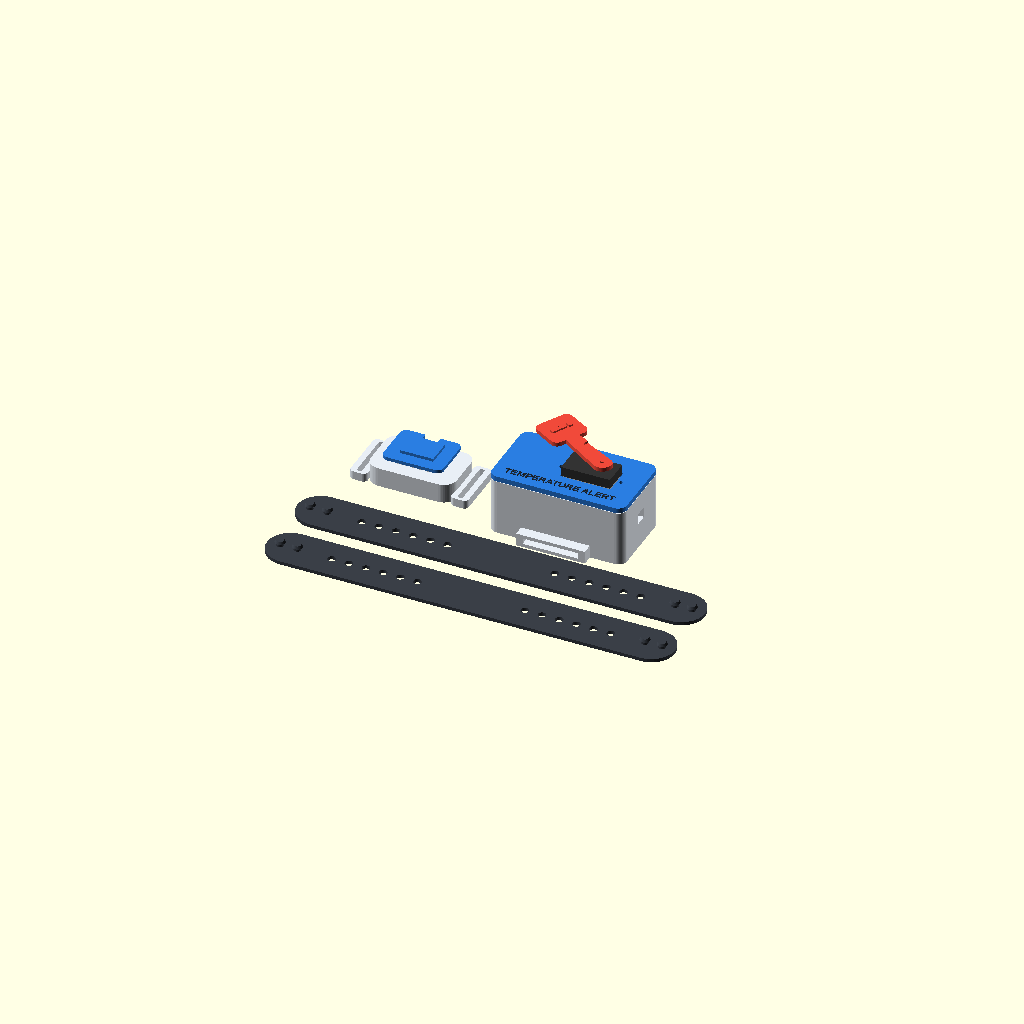
Cell 1 — every parameter at its default value.
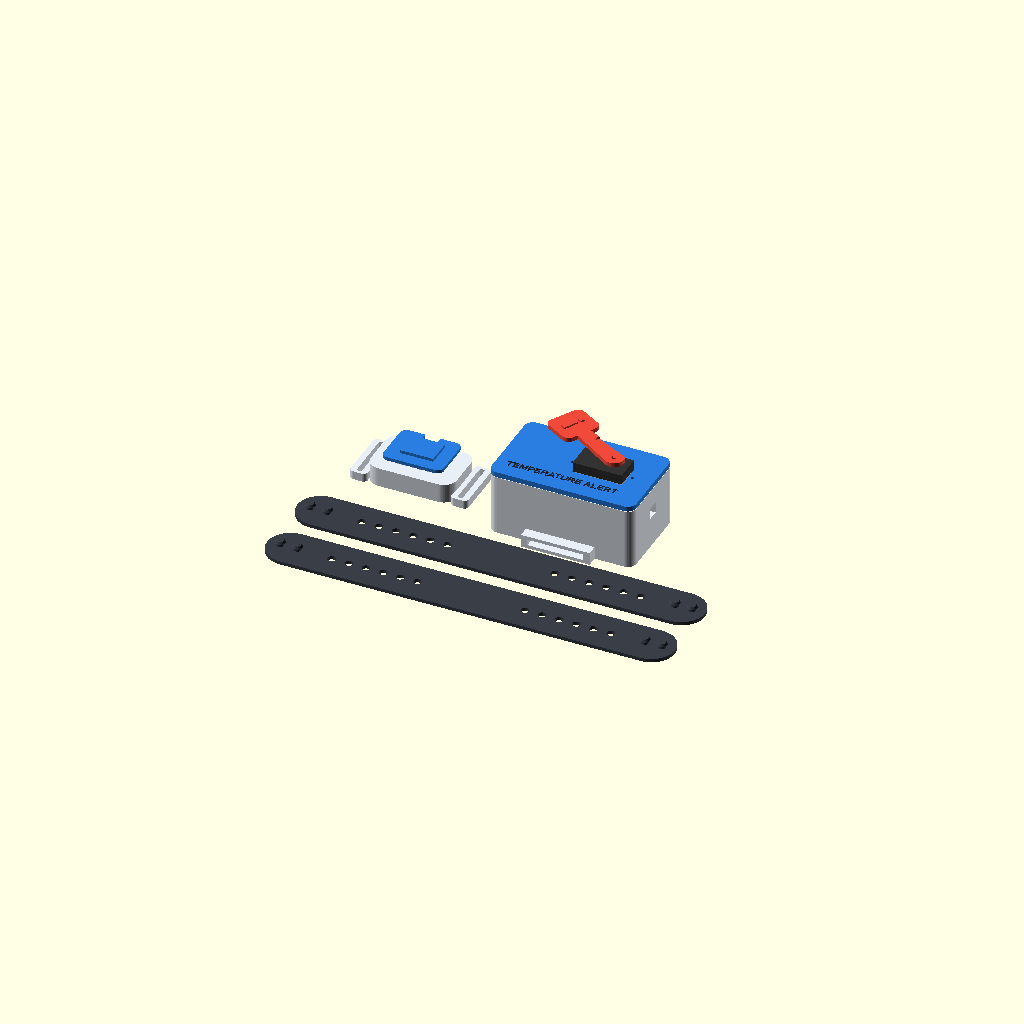
Cell 2: the same model with wall = 4.4.
One fixed orthographic camera (rotation 55°, 0°, 25°; colour scheme Cornfield) for every cell.
Source of the model, hardware/cases/monitored-device-wearable.scad:
// Monitored device: wearable underarm kit (generic "temperature alert" device)
// Everything here is printed. Only the electronics (ESP32, DHT11, SG90 with
// its horn and screws, wires) are not. Pieces:
//   1. sensor_pod  - holds the bare 4-leg DHT11 against the skin under the arm
//   2. arm_hub     - rides on the upper arm, holds the ESP32 (38-pin DevKitC size)
//                    and the SG90 servo, whose "alert flag" spins while >= 30 C
//   3. strap x2    - printed TPU straps with snap studs (no elastic band to buy)
// Print in PLA or PETG (straps in TPU 95A), 0.2 mm, 3 walls, 20% infill, no supports
// Print hub_lid top-face down (the lip points up on the bed); others as exported.
// Pick a part:  part = "pod" | "pod_lid" | "hub" | "hub_lid" | "flag" | "strap" | "assembly"
part = "assembly";
$fn = 48;

// ---------- Real hardware sizes (mm) ----------
dht = [15.5, 12.2, 5.6];          // DHT11 body (grille face is 15.5 x 12.2)
esp = [55.5, 28.5, 14];           // 38-pin ESP32 with header pins under it
sg90 = [22.8, 12.4, 22.7];        // SG90 body
sg90_flange = 32.4;               // across the screw tabs
band_w = 26;                      // hub loop opening for the printed strap
wall = 2.2;

// ---------- helpers ----------
module rbox(s, r=3) {             // rounded box, corner at origin
  hull() for (x=[r, s.x-r], y=[r, s.y-r]) {
    translate([x, y, 0]) cylinder(r=r, h=s.z);
  }
}
module strap_slots(len, w, z, h=3.2) {  // two slots the band threads through
  for (x=[-1, len+1-4]) translate([x, -1, z]) cube([4, w+2, h]);
}

// ---------- 1. Sensor pod ----------
pod = [40, 26, 9];
lug = 8;                          // strap lug beyond each end of the pod
module sensor_pod() {
  difference() {
    union() {
      rbox(pod, 6);
      // watch-style lugs with a slot each: the strap loops through and snaps back on itself
      for (x=[-lug+0.5, pod.x-0.5]) translate([x, 0, 0]) rbox([lug, pod.y, 4], 2);
    }
    for (x=[-lug/2-1.2+0.5, pod.x+lug/2-1.2-0.5]) translate([x, (pod.y-strap_w-1)/2, -1]) cube([2.4, strap_w+1, 10]);
    // DHT11 pocket, open on top (outside); grille faces the skin (bottom)
    translate([(pod.x-dht.x)/2-0.3, (pod.y-dht.y)/2-0.3, 1.6]) cube([dht.x+0.6, dht.y+0.6, 20]);
    // skin-side vents in front of the grille
    for (i=[0:3]) translate([(pod.x-dht.x)/2+1.5+i*3.4, (pod.y-dht.y)/2+1.5, -1]) cube([1.8, dht.y-3, 4]);
    // leg / wire exit toward the hub
    translate([pod.x/2-4, pod.y-4, 3.2]) cube([8, 6, 10]);
  }
}

// ---------- 3. Printed strap (print 2 in TPU 95A) ----------
// Each strap joins the hub to the pod. Each end threads through a hub loop or
// pod lug, folds back, and its two studs snap into two of its holes, so the
// fit adjusts in 8 mm steps. Two straps + hub + pod go round the upper arm.
strap_w = 22; strap_t = 1.6; strap_len = 190;
stud_x = [6, 14];                         // from each end
hole_x = [for (i=[0:5]) 30 + i*8];        // from each end
module strap() {
  difference() {
    hull() for (x=[strap_w/2, strap_len-strap_w/2]) translate([x, strap_w/2, 0]) cylinder(d=strap_w, h=strap_t);
    for (end=[0, 1], hx=hole_x) translate([end ? strap_len-hx : hx, strap_w/2, -1]) cylinder(d=3.7, h=5);
  }
  for (end=[0, 1], sx=stud_x) translate([end ? strap_len-sx : sx, strap_w/2, strap_t]) {
    cylinder(d=3.3, h=1.7);                       // neck (= one strap thickness)
    translate([0, 0, 1.6]) cylinder(d1=4.8, d2=3.6, h=1.2);   // snap head
  }
}

module pod_lid() {               // snap-in lid that presses the DHT11 down
  difference() {
    union() {
      rbox([pod.x-12, pod.y-4, 1.6], 3);
      translate([(pod.x-12-dht.x)/2+0.4, (pod.y-4-dht.y)/2+0.4, 1.6]) cube([dht.x-0.2, dht.y-0.2, 1.4]);
    }
    translate([(pod.x-12)/2-3.5, pod.y-4-3, -1]) cube([7, 4, 5]);   // wire notch
  }
}

// ---------- 2. Arm hub ----------
hub_in = [esp.x+3, esp.y+3, 24];
hub = [hub_in.x+2*wall, hub_in.y+2*wall, hub_in.z+wall];
module arm_hub() {
  difference() {
    rbox(hub, 4);
    translate([wall, wall, wall]) cube(hub_in + [0, 0, 5]);
    // USB-C / micro-USB opening on the short end
    translate([-1, hub.y/2-6, wall+1.5]) cube([wall+2, 12, 8]);
    // sensor wire entry on the other short end
    translate([hub.x-wall-1, hub.y/2-3, wall+10]) cube([wall+2, 6, 5]);
    // band channel under the floor: band passes through two side tunnels
    for (x=[6, hub.x-6-band_w]) translate([x, -1, -0.01]) cube([band_w, hub.y+2, 0.01]);
  }
  // band loops on the floor's two long sides
  for (y=[-5, hub.y]) translate([hub.x/2-band_w/2-3, y, 0]) difference() {
    cube([band_w+6, 5, 6]);
    translate([3, -1, 1.6]) cube([band_w, 7, 2.8]);
  }
}
module hub_lid() {               // lip points down into the hub; text is engraved on top
  color("#2a7de1") difference() {
    union() {
      rbox([hub.x, hub.y, 2.4], 4);
      translate([wall+0.25, wall+0.25, -3]) difference() {
        cube([hub_in.x-0.5, hub_in.y-0.5, 3]);
        translate([1.6, 1.6, -1]) cube([hub_in.x-3.7, hub_in.y-3.7, 5]);
      }
    }
    // SG90 goes through the lid body-down, its tabs rest on the lid
    translate([hub.x-12-sg90.x, (hub.y-sg90.y)/2, -5]) cube([sg90.x+0.6, sg90.y+0.6, 10]);
    for (dx=[-(sg90_flange-sg90.x)/2+2.3, sg90.x+(sg90_flange-sg90.x)/2-2.3])
      translate([hub.x-12-sg90.x+dx, hub.y/2+0.3, -5]) cylinder(d=1.8, h=10);
    translate([5, wall+2.2, 1.8]) linear_extrude(1)
      text("TEMPERATURE ALERT", size=3.4, font="Liberation Sans:style=Bold");
  }
}

// Alert flag: press-fits on the SG90 single-arm horn (glue or 2 mm screw)
module alert_flag() {
  difference() {
    union() {
      hull() { cylinder(d=9, h=2); translate([30, 0, 0]) cylinder(d=6, h=2); }
      translate([22, -9, 0]) rbox([16, 18, 2], 3);    // the flag that spins
      translate([30, 0, 2]) linear_extrude(0.8) text("!", size=11, halign="center", valign="center",
                                                     font="Liberation Sans:style=Bold");
    }
    translate([0, 0, -1]) cylinder(d=2.4, h=5);                 // horn screw
    translate([0, -2.6, 1]) hull() { cylinder(d=5.2, h=2); translate([14, 0, 0]) cylinder(d=4, h=2); }
  }
}

// ---------- assembly preview: the kit laid out flat ----------
module assembly() {
  translate([lug, 0, 0]) {
    color("#e8eef5") sensor_pod();
    color("#2a7de1") translate([6, 3, pod.z+3]) pod_lid();
  }
  translate([70, -10, 0]) {
    color("#e8eef5") arm_hub();
    translate([0, 0, hub.z+0.2]) hub_lid();
    color("#1d2733") translate([5, wall+2.2, hub.z+2.0]) linear_extrude(0.7) text("TEMPERATURE ALERT", size=3.4, font="Liberation Sans:style=Bold");
    color("#333") translate([hub.x-12-sg90.x+0.3, (hub.y-sg90.y)/2+0.3, hub.z+2.6]) cube([sg90.x, sg90.y, 4.5]);
    color("#f04a3a") translate([hub.x-12-5.9, hub.y/2, hub.z+9]) rotate([0, 0, 150]) alert_flag();
  }
  color("#3a3f47") for (i=[0, 1]) translate([-10, -40 - i*30, 0]) strap();
}

if (part == "pod") sensor_pod();
else if (part == "pod_lid") pod_lid();
else if (part == "hub") arm_hub();
else if (part == "hub_lid") hub_lid();
else if (part == "flag") alert_flag();
else if (part == "strap") strap();
else assembly();
Customizer parameters (derived from the source; name, type, default, range or options):
part: string, default "assembly"
dht: vector, default [15.5, 12.2, 5.6]
esp: vector, default [55.5, 28.5, 14]
sg90: vector, default [22.8, 12.4, 22.7]
sg90_flange: number, default 32.4
band_w: number, default 26
wall: number, default 2.2
